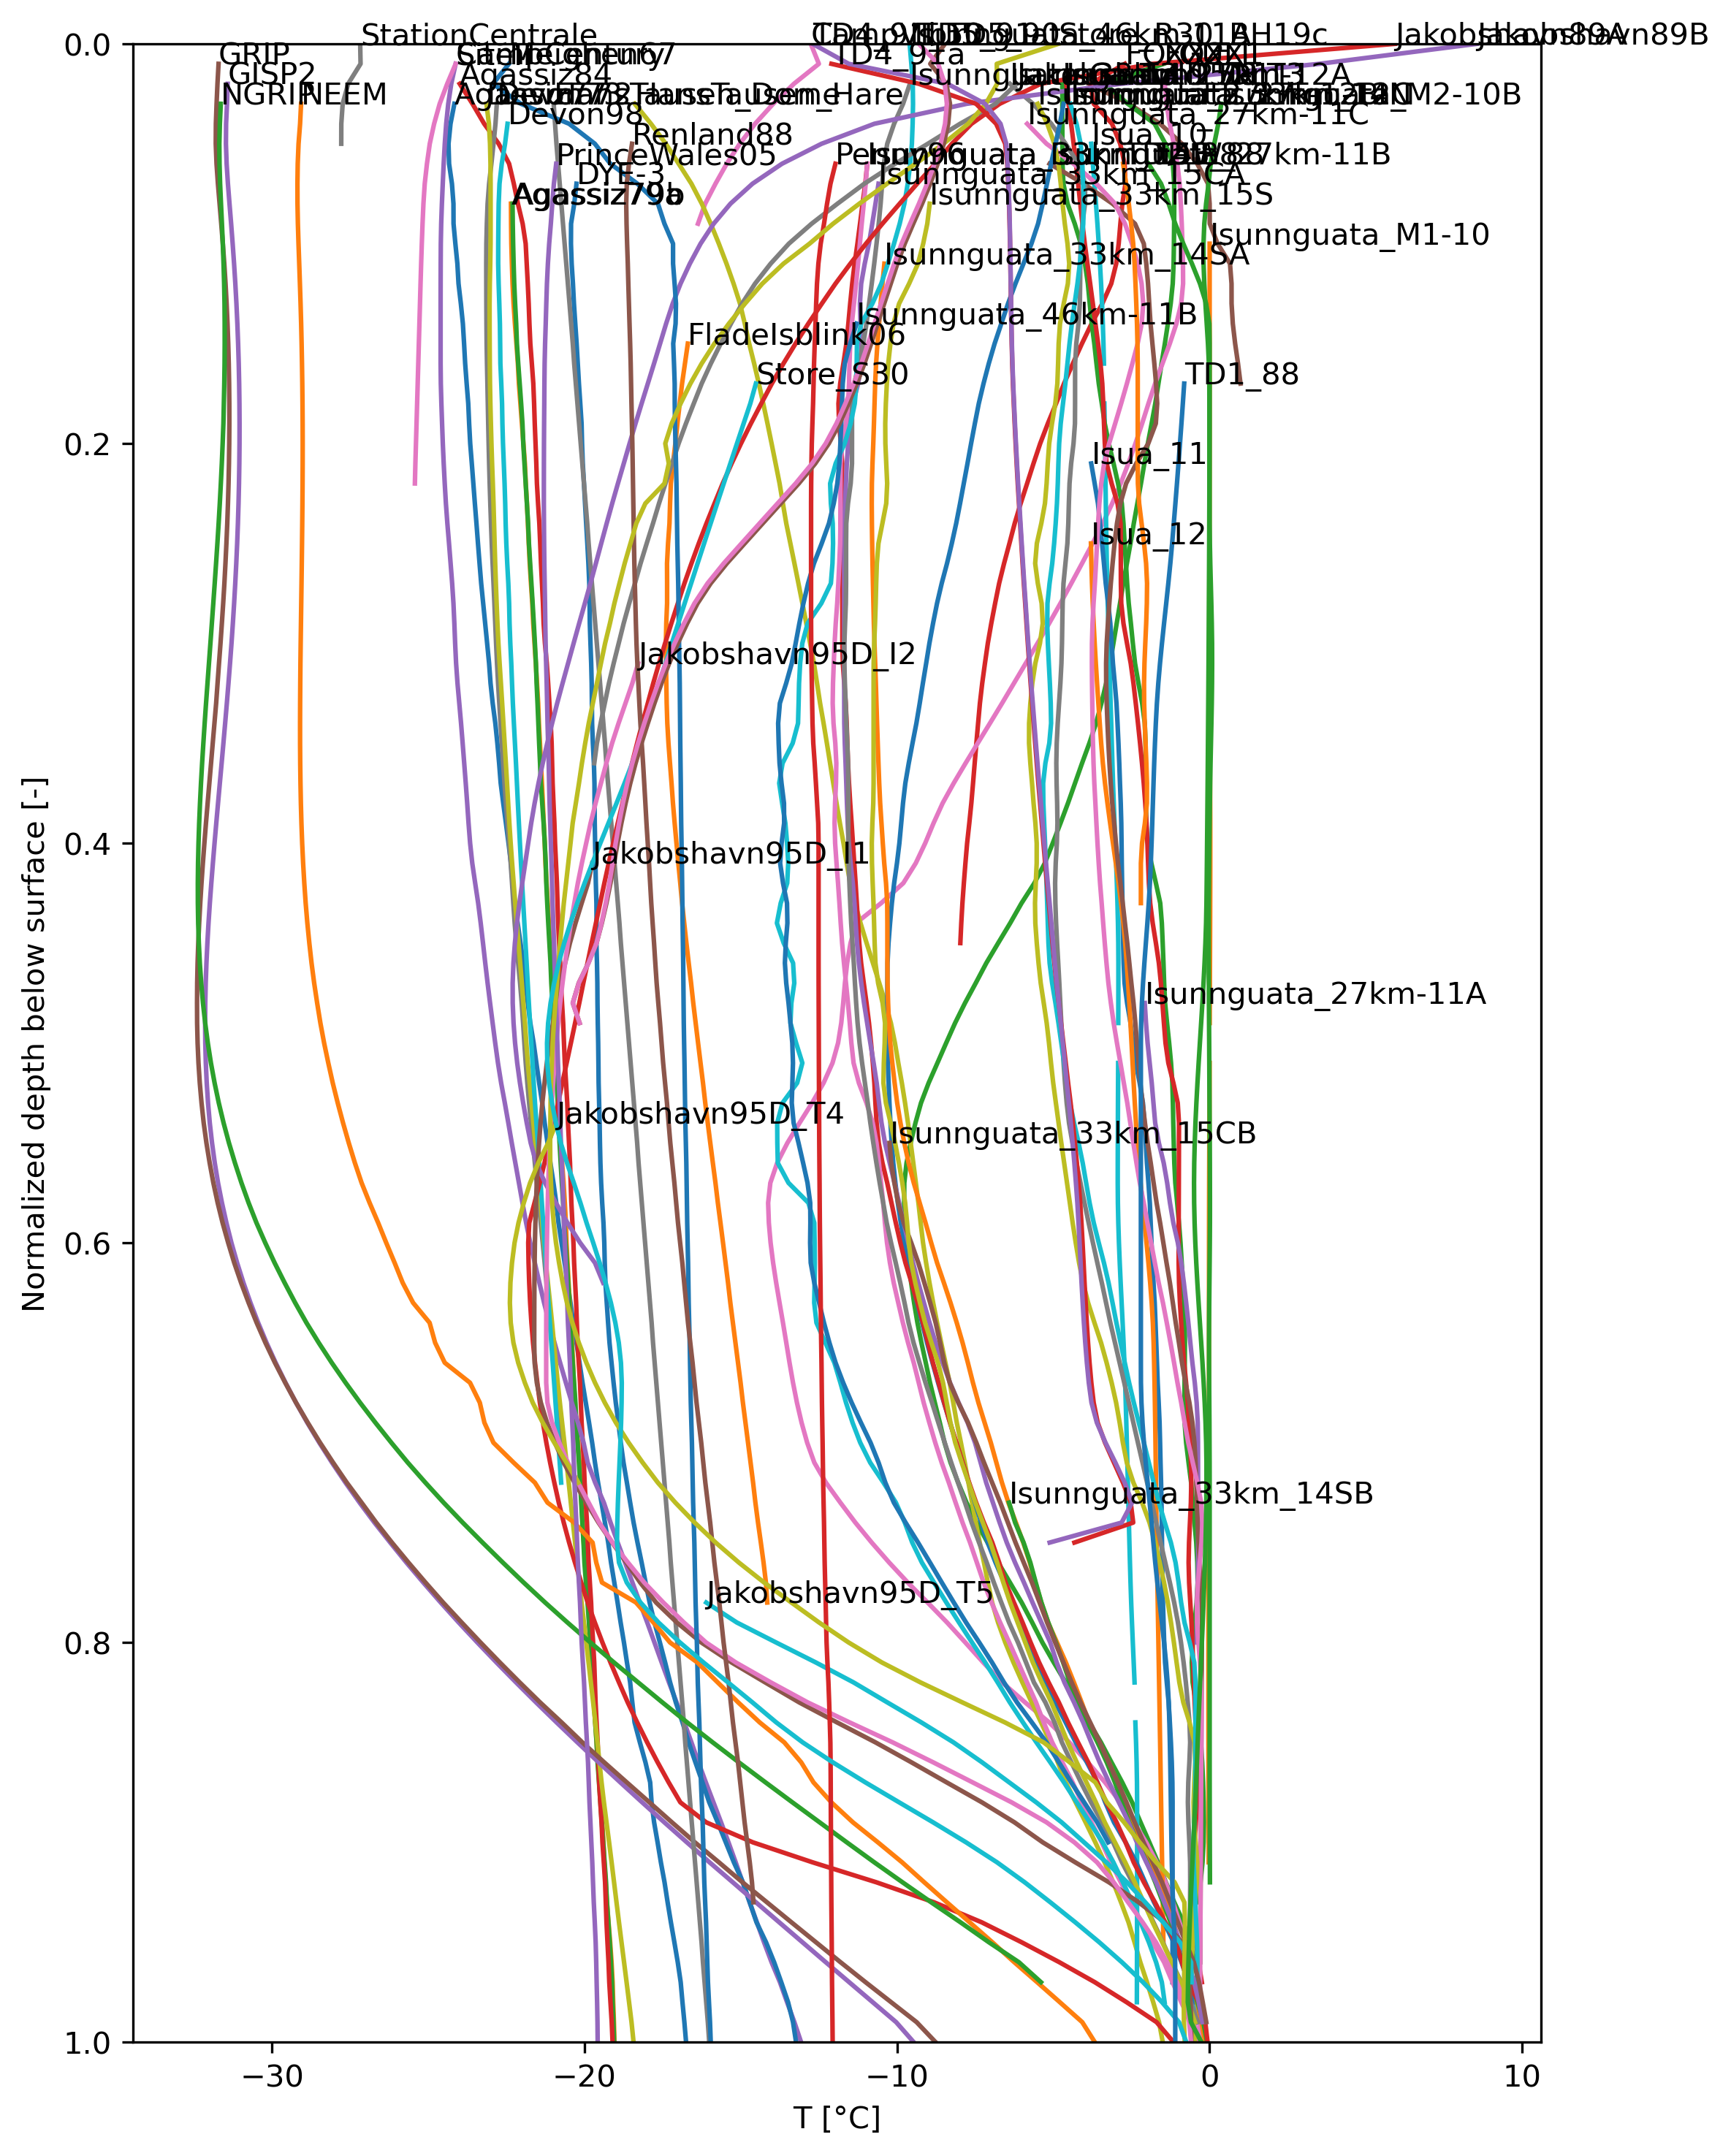

Source data for this figure (header and first rows):
Borehole ID, Agassiz77, Agassiz79a, Agassiz79b, Agassiz84, CampCentury, CampIII_78, CampVI_50, Devon72, Devon73, Devon98, DYE-3, FladeIsblink06, FOXX1, FOXX2, GISP2, GRIP, GULL, HansTausen_Dome, HansTausen_Hare, Isua_10, Isua_11, Isua_12, Isua_13
Date, 1977, 1979, 1979, 1984, 1966, 1978, 1950, 1972, 1973, 2000-04-15, 1983, 2006, 2011-2013 @LUTHI, 2011-2013, 1996-06-02, 1998, 2011-2013, 1995, 1995, 1973, 1973, 1973, 1973
Longitude [°E], -73.1, -73.1, -73.1, -73.1, -61.11, -49.8, -48.26, -82.3, -82.14, -82.3, -43.82, -15.7, -49.88, -49.88, -38.47, -37.64, -49.71, -37.47, -36.67, -49.75, -49.75, -49.75, -49.75
Latitude [°N], 80.7, 80.7, 80.7, 80.7, 77.18, 69.72, 69.7, 75.3, 75.34, 75.3, 65.18, 81.29, 69.45, 69.45, 72.58, 72.58, 69.45, 82.51, 82.84, 65.21, 65.21, 65.2, 65.21
Depth of top measurement [m], 11.0, 12.0, 11.0, 3.0, 9.0, 10.0, 4.0, 10.0, 9.0, 13.0, 152.0, 80.0, 6.0, 9.0, 73.0, 41.0, 4.0, 10.0, 9.0, 5.0, 25.0, 25.0, 6.0
Depth of bottom measurement [m], 341, 142, 141, 128, 1387, 90, 125, 213, 299, 218, 2030, 420, 611, 286, 3053, 3029, 704, 345, 288, 95, 116, 95, 247
Ice thickness [m], 341, 142, 141, 128, 1387, 539, 1389, 300, 299, 301, 2038, 540, 631, 631, 3053, 3029, 703, 345, 289, 97, 120, 100, 265
d normalized, , , , , , , , , , , , , , , , , , , , , , , 
0.0000, , , , , , , -12.76, , , , , , , , , , , , , , , , 
0.0100, , , , , -24.12, , -12.5, , , , , , -1.47, -2.711, , -31.7, -0.9992, , , , , , 
0.0200, , , , -23.99, -24.26, -3.867, -13.3, , , , , , -3.357, -3.813, -31.41, -31.74, -1.435, , , , , , -4.712
0.0300, -24.16, , , -23.58, -24.36, -2.583, -13.96, -22.8, -23.14, , , , -2.618, -3.708, -31.43, -31.77, -1.381, -20.99, -18.39, , , , -4.712
0.0400, -24.28, , , -23.21, -24.42, -1.585, -14.54, -22.85, -23.06, -22.46, , , -1.759, -3.123, -31.46, -31.79, -1.274, -20.94, -17.87, , , , -4.711
0.0500, -24.35, , , -22.74, -24.47, -0.8877, -15.03, -22.91, -23.02, -22.54, , , -1.416, -2.861, -31.47, -31.79, -1.149, -20.9, -17.4, -3.789, , , -4.71
0.0600, -24.33, , , -22.41, -24.5, -0.3967, -15.45, -22.98, -23.01, -22.65, , , -1.177, -2.72, -31.45, -31.77, -1.034, -20.84, -16.99, -3.736, , , -4.707
0.0700, -24.24, , , -22.26, -24.53, -0.0520, -15.81, -23.05, -23, -22.72, -20.25, , -1.135, -2.693, -31.4, -31.72, -0.9591, -20.79, -16.58, -3.685, , , -4.678
0.0800, -24.19, -22.35, -22.3, -22.13, -24.56, 0.0000, -16.14, -23.1, -23, -22.74, -20.33, , -1.133, -2.793, -31.35, -31.67, -0.9226, -20.74, -16.25, -3.636, , , -4.546
0.0900, -24.19, -22.35, -22.29, -21.98, -24.58, 0.0033, -16.37, -23.12, -23, -22.75, -20.43, , -1.136, -2.855, -31.3, -31.62, -0.8928, -20.69, -15.96, -3.59, , , -4.316
0.1000, -24.13, -22.34, -22.28, -21.88, -24.59, 0.2548, , -23.14, -23, -22.76, -20.43, , -1.143, -2.91, -31.25, -31.57, -0.8688, -20.63, -15.7, -3.547, , , -4.122
0.1100, -24.06, -22.32, -22.27, -21.85, -24.6, 0.6513, , -23.14, -23.01, -22.76, -20.41, , -1.153, -2.989, -31.21, -31.52, -0.8528, -20.58, -15.46, -3.508, , , -3.988
0.1200, -24.03, -22.3, -22.25, -21.81, -24.6, 0.7000, , -23.14, -23.03, -22.74, -20.37, , -1.18, -3.147, -31.17, -31.48, -0.8494, -20.53, -15.23, -3.473, , , -3.896
0.1300, -23.95, -22.27, -22.22, -21.78, -24.6, 0.7015, , -23.14, -23.03, -22.72, -20.34, , -1.246, -3.433, -31.13, -31.45, -0.9099, -20.48, -15.02, -3.442, , , -3.836
0.1400, -23.89, -22.22, -22.18, -21.76, -24.6, 0.7410, , -23.13, -23.03, -22.7, -20.29, , -1.336, -3.776, -31.1, -31.42, -1.063, -20.43, -14.87, -3.417, , , -3.772
0.1500, -23.85, -22.18, -22.16, -21.73, -24.6, 0.8155, , -23.13, -23.03, -22.7, -20.25, -16.69, -1.433, -4.085, -31.08, -31.4, -1.275, -20.37, -14.73, -3.397, , , -3.69
0.1600, -23.82, -22.13, -22.12, -21.68, -24.6, 0.9075, , -23.12, -23.03, -22.69, -20.21, -16.79, -1.538, -4.376, -31.06, -31.38, -1.509, -20.33, -14.57, -3.382, , , -3.62
0.1700, -23.77, -22.1, -22.07, -21.64, -24.59, 0.9877, , -23.1, -23.02, -22.66, -20.18, -16.88, -1.639, -4.658, -31.05, -31.37, -1.744, -20.28, -14.42, , , , -3.547
0.1800, -23.72, -22.05, -22.02, -21.61, -24.58, , , -23.09, -23.01, -22.64, -20.13, -16.95, -1.739, -4.912, -31.04, -31.36, -1.957, -20.22, -14.28, -3.369, , , -3.45
0.1900, -23.69, -22, -21.98, -21.59, -24.55, , , -23.08, -22.99, -22.62, -20.09, -17.03, -1.856, -5.176, -31.03, -31.36, -2.16, -20.17, -14.14, -3.357, , , -3.355
0.2000, -23.65, -21.95, -21.96, -21.56, -24.53, , , -23.06, -22.98, -22.61, -20.08, -17.09, -1.976, -5.421, -31.03, -31.36, -2.373, -20.12, -14.01, -3.348, , , -3.225
0.2100, -23.6, -21.91, -21.92, -21.54, -24.5, , , -23.05, -22.95, -22.58, -20.05, -17.17, -2.088, -5.635, -31.04, -31.37, -2.6, -20.07, -13.88, -3.339, -3.788, , -3.073
0.2200, -23.55, -21.88, -21.88, -21.52, -24.47, , , -23.03, -22.93, -22.55, -20.02, -17.24, -2.197, -5.838, -31.05, -31.39, -2.846, -20.01, -13.76, -3.33, -3.678, , -2.929
0.2300, -23.51, -21.84, -21.84, -21.48, -24.43, , , -23.01, -22.91, -22.53, -19.98, -17.26, -2.312, -6.045, -31.07, -31.4, -3.118, -19.96, -13.65, -3.322, -3.572, , -2.81
0.2400, -23.45, -21.81, -21.8, -21.44, -24.38, , , -22.99, -22.89, -22.52, -19.94, -17.28, -2.427, -6.237, -31.09, -31.43, -3.42, -19.91, -13.54, -3.312, -3.506, , -2.756
0.2500, -23.41, -21.78, -21.78, -21.42, -24.33, , , -22.97, -22.87, -22.5, -19.91, -17.33, -2.533, -6.404, -31.11, -31.45, -3.744, -19.87, -13.41, -3.302, -3.442, -3.797, -2.719
0.2600, -23.36, -21.75, -21.74, -21.39, -24.28, , , -22.94, -22.85, -22.47, -19.87, -17.36, -2.647, -6.576, -31.14, -31.48, -4.082, -19.81, -13.28, -3.289, -3.381, -3.783, -2.678
0.2700, -23.3, -21.71, -21.7, -21.36, -24.23, , , -22.91, -22.83, -22.43, -19.85, -17.36, -2.763, -6.734, -31.17, -31.52, -4.426, -19.76, -13.15, -3.275, -3.324, -3.764, -2.639
0.2800, -23.24, -21.67, -21.66, -21.33, -24.19, , , -22.88, -22.81, -22.41, -19.84, -17.36, -2.867, -6.863, -31.21, -31.56, -4.774, -19.71, -13.03, -3.26, -3.247, -3.74, -2.589
0.2900, -23.18, -21.64, -21.62, -21.31, -24.16, , , -22.85, -22.78, -22.4, -19.83, -17.38, -2.973, -6.985, -31.25, -31.6, -5.134, -19.66, -12.9, -3.243, -3.177, -3.711, -2.52
0.3000, -23.11, -21.6, -21.59, -21.26, -24.14, , , -22.83, -22.75, -22.37, -19.81, -17.39, -3.079, -7.096, -31.29, -31.64, -5.505, -19.6, -12.78, -3.225, -3.135, -3.678, -2.457
0.3100, -23.05, -21.56, -21.55, -21.2, -24.11, , , -22.8, -22.71, -22.34, -19.78, -17.39, -3.184, -7.188, -31.34, -31.69, -5.883, -19.55, -12.66, -3.206, -3.094, -3.641, -2.387
0.3200, -23, -21.52, -21.53, -21.16, -24.06, , , -22.76, -22.67, -22.32, -19.77, -17.38, -3.312, -7.275, -31.39, -31.74, -6.261, -19.5, -12.56, -3.187, -3.035, -3.601, -2.277
0.3300, -22.93, -21.48, -21.5, -21.12, -24, , , -22.72, -22.63, -22.29, -19.76, -17.37, -3.463, -7.349, -31.44, -31.78, -6.641, -19.45, -12.46, -3.168, -2.98, -3.559, -2.159
0.3400, -22.85, -21.46, -21.47, -21.08, -23.95, , , -22.68, -22.59, -22.26, -19.75, -17.35, -3.634, -7.407, -31.49, -31.84, -7.028, -19.4, -12.35, -3.149, -2.947, -3.515, -2.075
0.3500, -22.79, -21.42, -21.45, -21.05, -23.9, , , -22.64, -22.55, -22.22, -19.73, -17.31, -3.848, -7.462, -31.55, -31.89, -7.42, -19.34, -12.24, -3.13, -2.917, -3.47, -2.05
0.3600, -22.73, -21.39, -21.42, -21.03, -23.85, , , -22.6, -22.51, -22.19, -19.7, -17.26, -4.082, -7.516, -31.61, -31.94, -7.808, -19.3, -12.14, -3.111, -2.891, -3.416, -2.045
0.3700, -22.68, -21.36, -21.4, -21.02, -23.8, , , -22.56, -22.48, -22.16, -19.68, -17.21, -4.307, -7.569, -31.66, -32, -8.188, -19.25, -12.04, -3.09, -2.869, -3.348, -2.042
0.3800, -22.6, -21.33, -21.35, -20.99, -23.75, , , -22.51, -22.44, -22.13, -19.68, -17.17, -4.532, -7.623, -31.72, -32.05, -8.541, -19.19, -11.94, -3.067, -2.844, -3.269, -2.037
0.3900, -22.51, -21.3, -21.31, -20.96, -23.71, , , -22.46, -22.4, -22.1, -19.67, -17.11, -4.771, -7.688, -31.78, -32.11, -8.832, -19.14, -11.83, -3.042, -2.826, -3.183, -2.03
0.4000, -22.43, -21.27, -21.27, -20.94, -23.66, , , -22.41, -22.36, -22.06, -19.66, -17.06, -5.019, -7.758, -31.83, -32.16, -9.099, -19.09, -11.71, -3.017, -2.818, -3.092, -1.982
0.4100, -22.35, -21.25, -21.24, -20.91, -23.59, , , -22.36, -22.31, -22.03, -19.65, -17, -5.272, -7.812, -31.89, -32.21, -9.401, -19.04, -11.61, -2.992, -2.811, -3.002, -1.865
0.4200, -22.29, -21.21, -21.22, -20.88, -23.5, , , -22.32, -22.26, -21.99, -19.64, -16.93, -5.607, -7.863, -31.94, -32.25, -9.799, -18.99, -11.5, -2.969, -2.8, -2.914, -1.719
0.4300, -22.23, -21.17, -21.19, -20.86, -23.4, , , -22.28, -22.21, -21.96, -19.62, -16.88, -6.016, -7.908, -31.98, -32.29, -10.51, -18.93, -11.35, -2.949, -2.789, -2.832, -1.581
0.4400, -22.14, -21.14, -21.16, -20.84, -23.32, , , -22.23, -22.16, -21.92, -19.61, -16.81, -6.38, -7.945, -32.03, -32.32, -11.31, -18.88, -11.17, -2.933, -2.779, -2.76, -1.529
0.4500, -22.04, -21.1, -21.12, -20.81, -23.25, , , -22.18, -22.11, -21.89, -19.62, -16.74, -6.765, -7.975, -32.06, -32.35, -11.49, -18.84, -10.97, -2.923, -2.767, -2.701, -1.502
0.4600, -21.96, -21.07, -21.08, -20.78, -23.17, , , -22.12, -22.05, -21.85, -19.6, -16.66, -7.144, , -32.09, -32.38, -11.6, -18.78, -10.77, -2.919, -2.752, -2.652, -1.477
0.4700, -21.88, -21.03, -21.06, -20.75, -23.1, , , -22.06, -22, -21.81, -19.59, -16.59, -7.482, , -32.11, -32.39, -11.67, -18.73, -10.57, -2.92, -2.723, -2.609, -1.456
0.4800, -21.81, -21.01, -21.02, -20.72, -23.02, , , -22.01, -21.95, -21.78, -19.58, -16.52, -7.826, , -32.13, -32.39, -11.72, -18.68, -10.37, -2.921, -2.64, -2.57, -1.425
0.4900, -21.73, -20.97, -20.99, -20.68, -22.94, , , -21.96, -21.9, -21.74, -19.57, -16.44, -8.143, , -32.13, -32.39, -11.78, -18.63, -10.2, -2.924, -2.531, -2.533, -1.362
0.5000, -21.63, -20.93, -20.95, -20.65, -22.85, , , -21.92, -21.86, -21.7, -19.56, -16.36, -8.428, , -32.13, -32.37, -11.89, -18.57, -10.07, , -2.448, -2.499, -1.295
0.5100, -21.54, -20.9, -20.92, -20.63, -22.77, , , -21.88, -21.81, -21.66, -19.55, -16.29, -8.708, , -32.11, -32.35, -12.06, -18.52, -9.96, -2.926, -2.362, -2.465, -1.235
0.5200, -21.45, -20.86, -20.89, -20.59, -22.66, , , -21.83, -21.75, -21.62, -19.55, -16.21, -8.989, , -32.08, -32.3, -12.35, -18.47, -9.846, -2.93, -2.239, -2.431, -1.193
... 48 more rows
